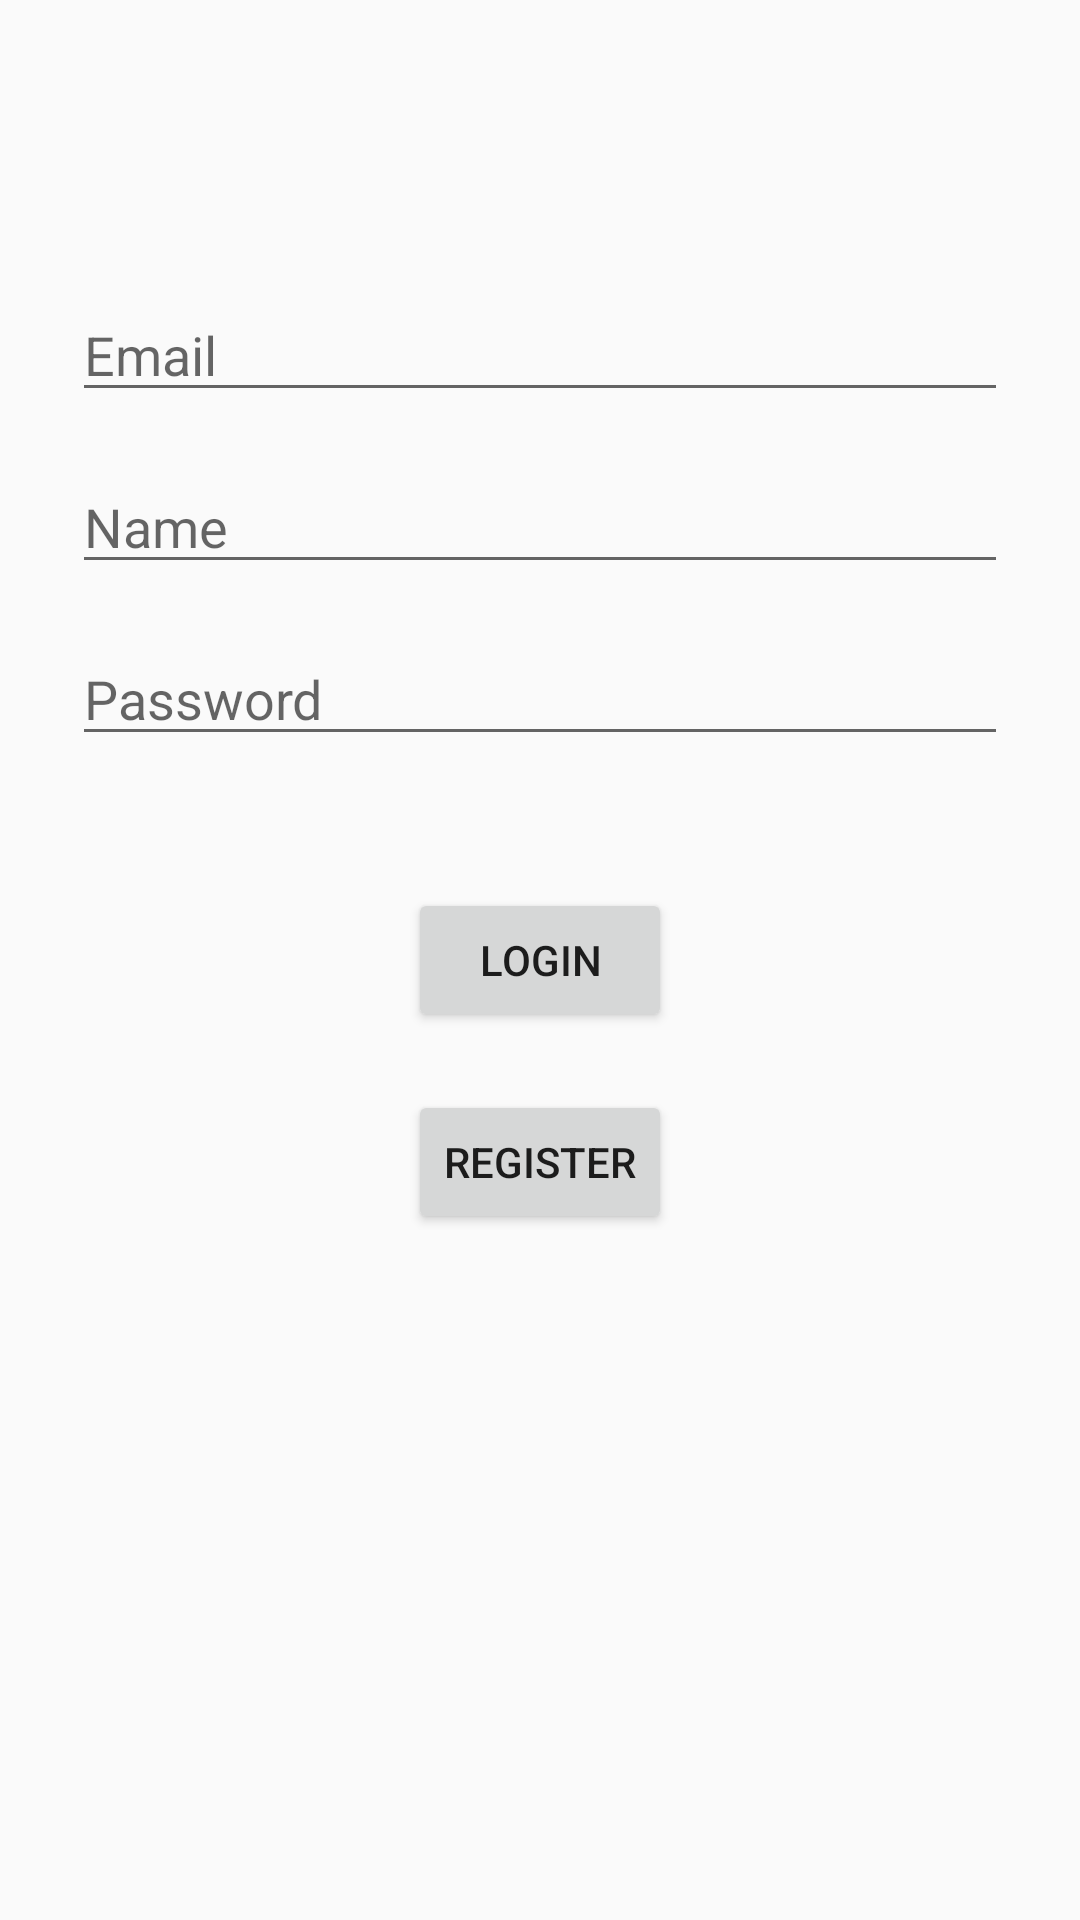

Reconstruct the res/layout file that produces this screen, plus the resources it refers to.
<!-- AndroidManifest.xml: application theme AppTheme -->
<!-- res/layout/activity_register.xml -->
<?xml version="1.0" encoding="utf-8"?>
<androidx.constraintlayout.widget.ConstraintLayout xmlns:android="http://schemas.android.com/apk/res/android"
    xmlns:app="http://schemas.android.com/apk/res-auto"
    xmlns:tools="http://schemas.android.com/tools"
    android:layout_width="match_parent"
    android:layout_height="match_parent"
    tools:context=".Register">

    <EditText
        android:id="@+id/etUserEmail"
        android:layout_width="0dp"
        android:layout_height="wrap_content"
        android:layout_marginStart="24dp"
        android:layout_marginTop="96dp"
        android:layout_marginEnd="24dp"

        android:hint="@string/prompt_email"
        android:importantForAutofill="no"
        android:inputType="textEmailAddress"
        android:selectAllOnFocus="true"
        app:layout_constraintEnd_toEndOf="parent"
        app:layout_constraintStart_toStartOf="parent"
        app:layout_constraintTop_toTopOf="parent" />

    <EditText
        android:id="@+id/etUserName"
        android:layout_width="0dp"
        android:layout_height="wrap_content"
        android:layout_marginStart="24dp"
        android:layout_marginTop="16dp"
        android:layout_marginEnd="24dp"

        android:hint="@string/prompt_name"
        android:importantForAutofill="no"
        android:inputType="textEmailAddress"
        android:selectAllOnFocus="true"
        app:layout_constraintEnd_toEndOf="parent"
        app:layout_constraintHorizontal_bias="0.0"
        app:layout_constraintStart_toStartOf="parent"
        app:layout_constraintTop_toBottomOf="@+id/etUserEmail" />

    <EditText
        android:id="@+id/etUserPassword"
        android:layout_width="0dp"
        android:layout_height="wrap_content"
        android:layout_marginStart="24dp"
        android:layout_marginTop="16dp"

        android:layout_marginEnd="24dp"
        android:hint="@string/prompt_password"
        android:importantForAutofill="no"
        android:inputType="textPassword"
        android:selectAllOnFocus="true"
        app:layout_constraintEnd_toEndOf="parent"
        app:layout_constraintHorizontal_bias="0.0"
        app:layout_constraintStart_toStartOf="parent"
        app:layout_constraintTop_toBottomOf="@+id/etUserName" />

    <Button
        android:id="@+id/btLogin"
        android:layout_width="wrap_content"
        android:layout_height="wrap_content"
        android:layout_marginTop="44dp"
        android:text="@string/action_login"
        app:layout_constraintEnd_toEndOf="parent"
        app:layout_constraintStart_toStartOf="parent"
        app:layout_constraintTop_toBottomOf="@+id/etUserPassword" />

    <Button
        android:id="@+id/btRegister"
        android:layout_width="wrap_content"
        android:layout_height="wrap_content"
        android:onClick="register"
        android:text="@string/action_sign_in"
        app:layout_constraintBottom_toBottomOf="parent"
        app:layout_constraintEnd_toEndOf="parent"
        app:layout_constraintStart_toStartOf="parent"
        app:layout_constraintTop_toBottomOf="@+id/btLogin"
        app:layout_constraintVertical_bias="0.078" />


</androidx.constraintlayout.widget.ConstraintLayout>
<!-- resources referenced by this layout -->
<resources>
  <string name="action_login">Login</string>
  <string name="action_sign_in">Register</string>
  <string name="prompt_email">Email</string>
  <string name="prompt_name">Name</string>
  <string name="prompt_password">Password</string>
  <style name="AppTheme" parent="Theme.AppCompat.Light.NoActionBar">
          
          <item name="colorPrimary">@color/colorPrimary</item>
          <item name="colorPrimaryDark">@color/colorPrimaryDark</item>
          <item name="colorAccent">@color/colorAccent</item>
  
      </style>
  <color name="colorPrimary">#008577</color>
  <color name="colorPrimaryDark">#00574B</color>
  <color name="colorAccent">#D81B60</color>
</resources>
